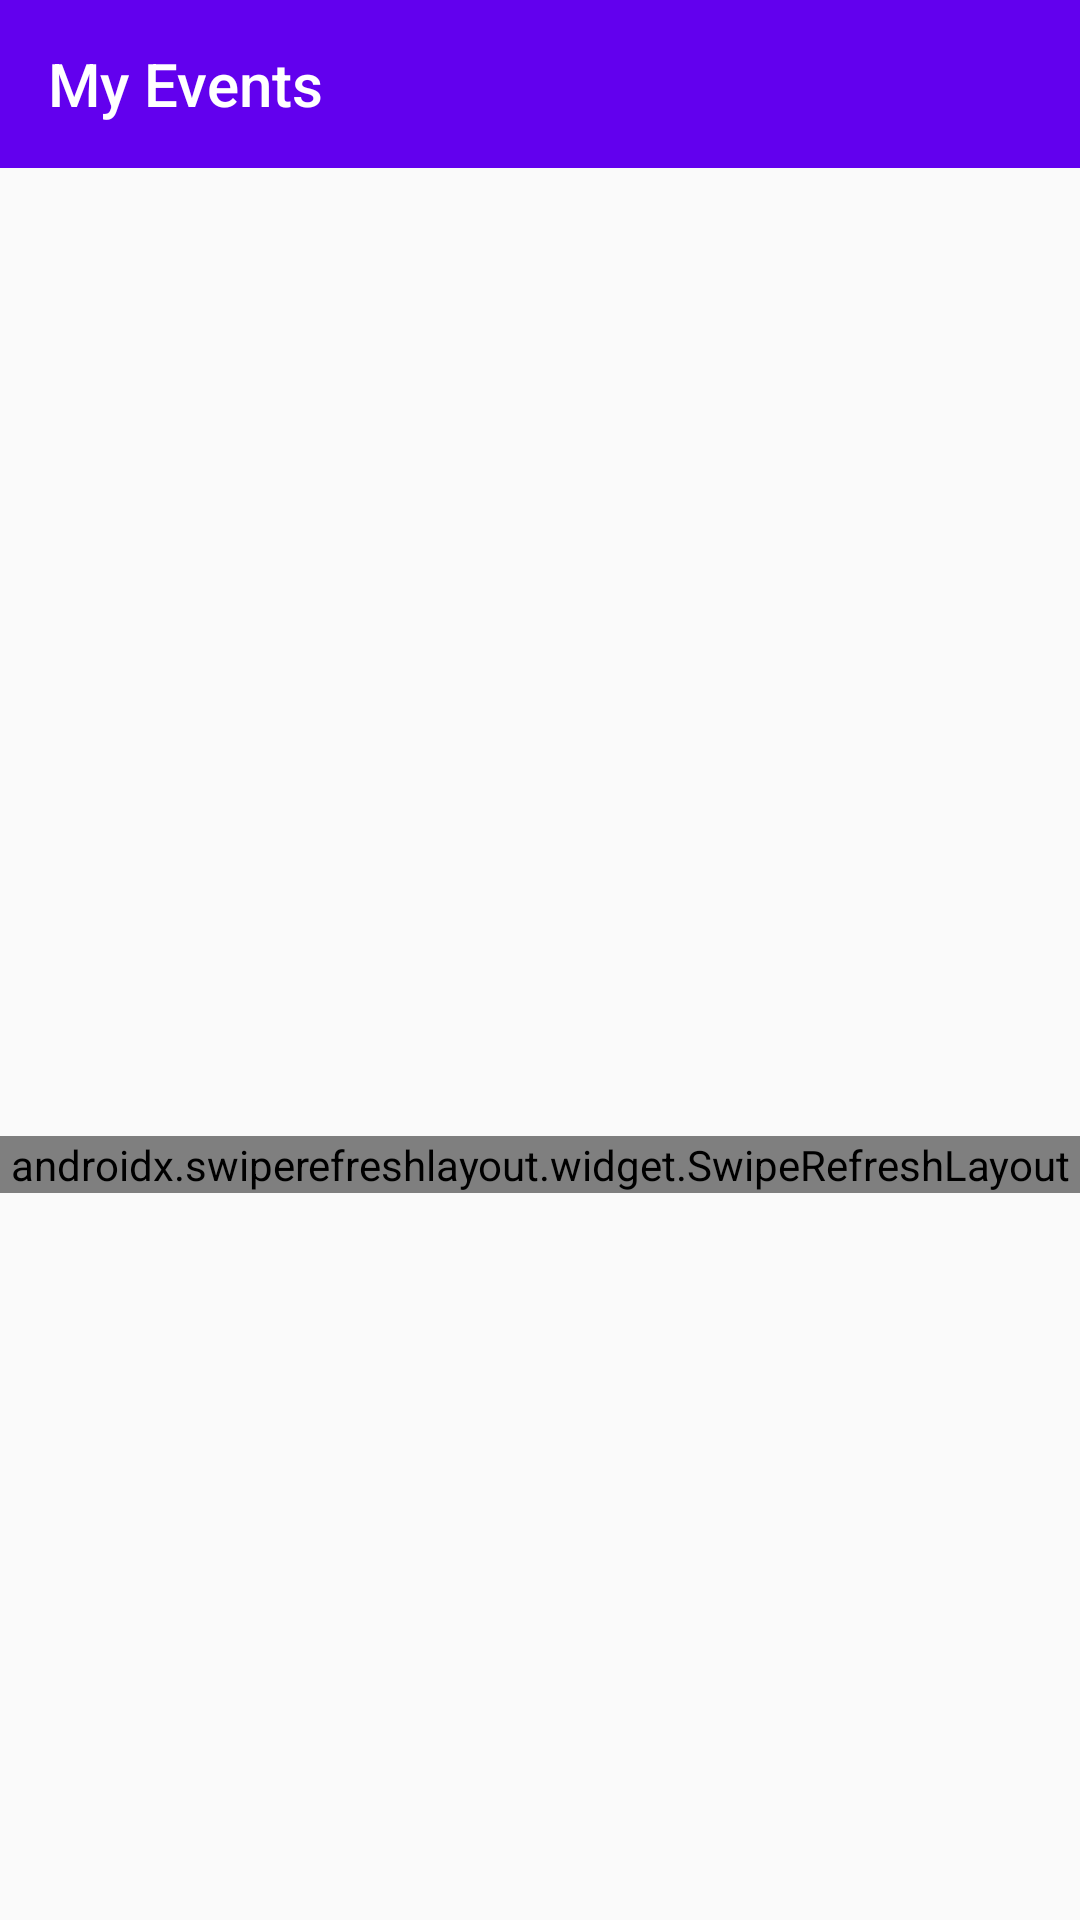

Produce the Android XML layout that renders to this screen, including the resource entries it uses.
<!-- AndroidManifest.xml: application theme NoActionBar -->
<!-- res/layout/activity_list_events.xml -->
<?xml version="1.0" encoding="utf-8"?>
<layout xmlns:android="http://schemas.android.com/apk/res/android"
    xmlns:app="http://schemas.android.com/apk/res-auto"
    xmlns:tools="http://schemas.android.com/tools">

    <data>

        <variable
            name="model"
            type="com.example.my_events.ui.list.ListEventsViewModel" />
    </data>

    <androidx.constraintlayout.widget.ConstraintLayout
        android:layout_width="match_parent"
        android:layout_height="match_parent"
        tools:context=".ui.list.ListEventsActivity">


        <com.google.android.material.appbar.AppBarLayout
            android:id="@+id/appbar"
            android:layout_width="match_parent"
            android:layout_height="wrap_content"
            android:theme="@style/Base.ThemeOverlay.AppCompat.Dark"
            app:layout_constraintLeft_toLeftOf="parent"
            app:layout_constraintRight_toRightOf="parent"
            app:layout_constraintTop_toTopOf="parent">

            <androidx.appcompat.widget.Toolbar
                android:id="@+id/toolbar"
                android:layout_width="match_parent"
                android:layout_height="wrap_content"
                android:background="@color/design_default_color_primary"
                app:theme="@style/ThemeOverlay.AppCompat.Dark.ActionBar"
                app:title="@string/my_events" />

        </com.google.android.material.appbar.AppBarLayout>

        <TextView
            android:id="@+id/txvMessage"
            style="@style/DefaultTextViewStyle"
            android:layout_width="match_parent"
            android:layout_height="wrap_content"
            android:gravity="center"
            android:text="@string/no_events_to_show"
            android:visibility="gone"
            app:layout_constraintBottom_toBottomOf="parent"
            app:layout_constraintEnd_toEndOf="parent"
            app:layout_constraintStart_toStartOf="parent"
            app:layout_constraintTop_toBottomOf="@id/appbar" />

        <androidx.swiperefreshlayout.widget.SwipeRefreshLayout
            android:id="@+id/srlReloadList"
            android:layout_width="match_parent"
            android:layout_height="wrap_content"
            android:layout_marginTop="80dp"
            app:layout_constraintBottom_toBottomOf="parent"
            app:layout_constraintEnd_toEndOf="parent"
            app:layout_constraintStart_toStartOf="parent"
            app:layout_constraintTop_toBottomOf="@id/appbar">

            <androidx.recyclerview.widget.RecyclerView
                android:id="@+id/rvListEvents"
                android:layout_width="match_parent"
                android:layout_height="0dp"
                app:layoutManager="androidx.recyclerview.widget.LinearLayoutManager" />

        </androidx.swiperefreshlayout.widget.SwipeRefreshLayout>


    </androidx.constraintlayout.widget.ConstraintLayout>

</layout>
<!-- resources referenced by this layout -->
<resources>
  <string name="my_events">My Events</string>
  <string name="no_events_to_show">No events to show</string>
  <style name="DefaultTextViewStyle" parent="android:Widget.TextView">
          <item name="android:textSize">18sp</item>
      </style>
  <style name="NoActionBar" parent="@style/Theme.AppCompat.Light">
          
          <item name="colorPrimary">@color/purple_500</item>
          <item name="colorPrimaryVariant">@color/purple_700</item>
          <item name="colorOnPrimary">@color/white</item>
          
          <item name="colorSecondary">@color/teal_200</item>
          <item name="colorSecondaryVariant">@color/teal_700</item>
          <item name="colorOnSecondary">@color/black</item>
          
          <item name="android:statusBarColor" tools:targetApi="l">?attr/colorPrimaryVariant</item>
          
          <item name="windowActionBar">false</item>
          <item name="windowNoTitle">true</item>
      </style>
  <!-- not gathered from this repository: default colours our renderer supplied (Android Studio template values) -->
  <color name="purple_500">#FF6200EE</color>
  <color name="purple_700">#FF3700B3</color>
  <color name="teal_200">#FF03DAC5</color>
  <color name="teal_700">#FF018786</color>
  <color name="black">#FF000000</color>
  <color name="white">#FFFFFFFF</color>
</resources>
